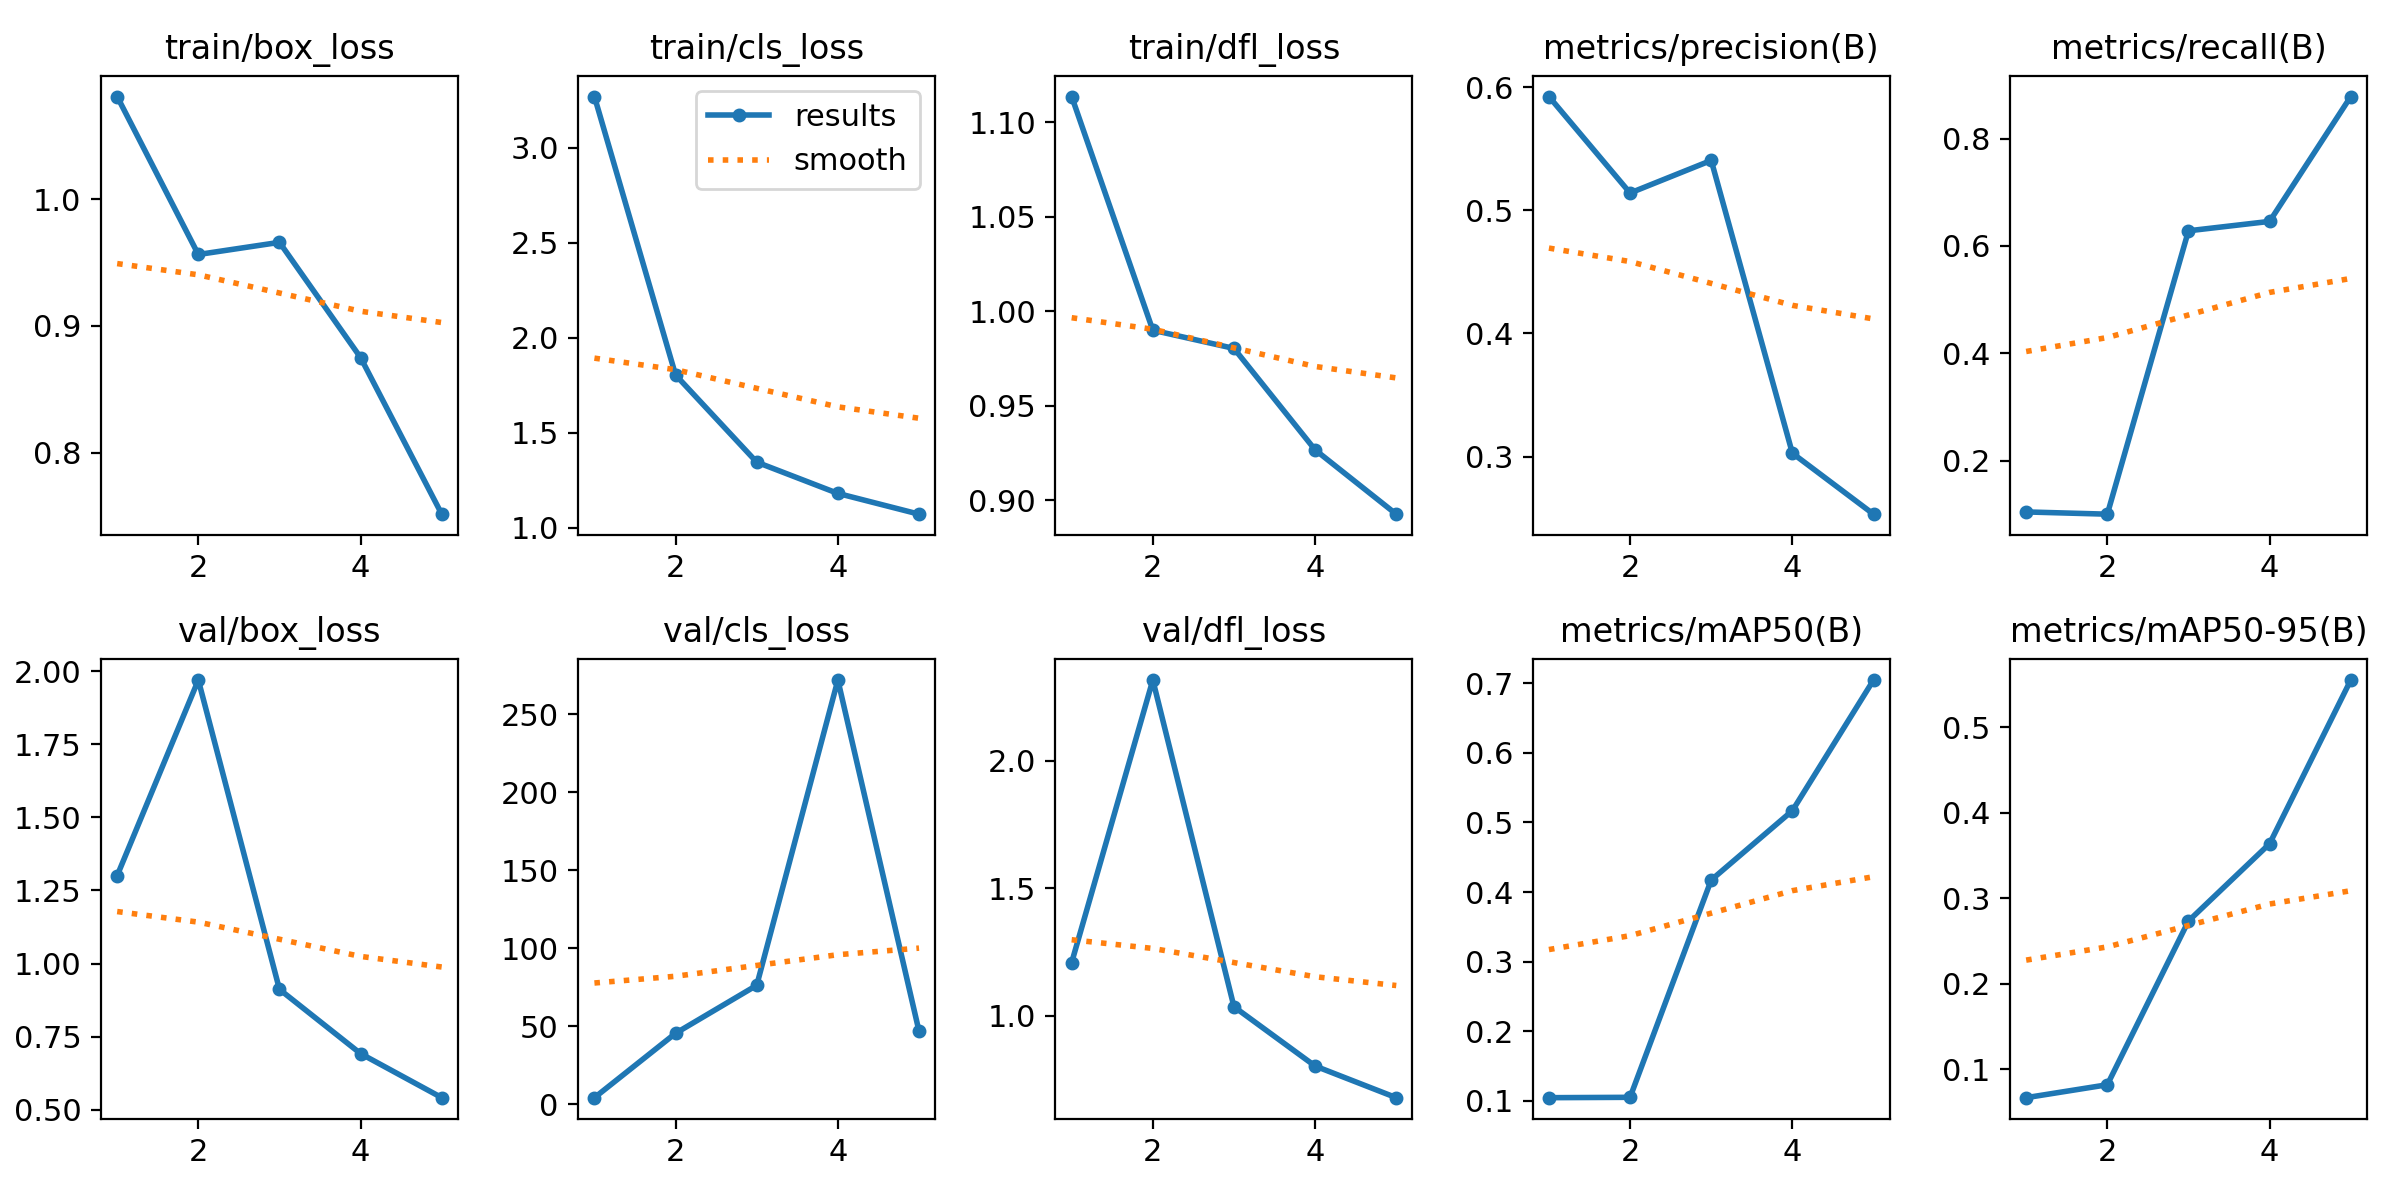

The data file committed next to this chart (first rows):
epoch, train/box_loss, train/cls_loss, train/dfl_loss, metrics/precision(B), metrics/recall(B), metrics/mAP50(B), metrics/mAP50-95(B), val/box_loss, val/cls_loss, val/dfl_loss, lr/pg0, lr/pg1, lr/pg2
1, 1.081, 3.269, 1.113, 0.5924, 0.1042, 0.1048, 0.06699, 1.301, 4.205, 1.208, 0.0901, 0.0011, 0.0011
2, 0.9565, 1.804, 0.9899, 0.5141, 0.1, 0.1053, 0.08211, 1.97, 45.5, 2.317, 0.07884, 0.001845, 0.001845
3, 0.9661, 1.345, 0.9802, 0.5405, 0.628, 0.4173, 0.2736, 0.9116, 76.25, 1.035, 0.06711, 0.002114, 0.002114
4, 0.875, 1.18, 0.9266, 0.3027, 0.6456, 0.5168, 0.364, 0.6918, 272, 0.802, 0.05491, 0.001908, 0.001908
5, 0.7513, 1.071, 0.8926, 0.2532, 0.8782, 0.7044, 0.5555, 0.541, 46.83, 0.6778, 0.04223, 0.001227, 0.001227
